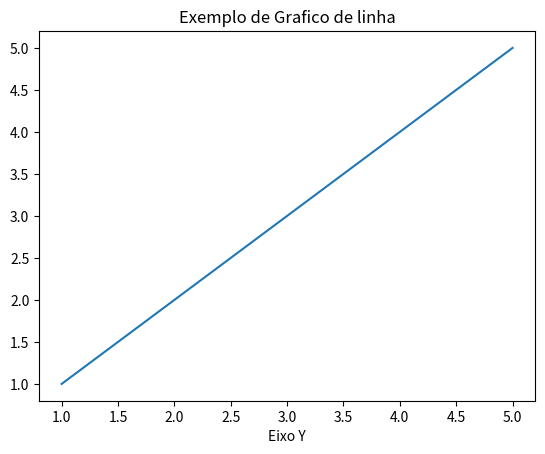

Write Python code to recreate this figure.
import matplotlib.pyplot as pl

x = [1,2,3,4,5]
y = [1,2,3,4,5]

pl.plot(x, y)

pl.xlabel("Eixo X")
pl.xlabel("Eixo Y")

pl.title("Exemplo de Grafico de linha")

pl.show()
